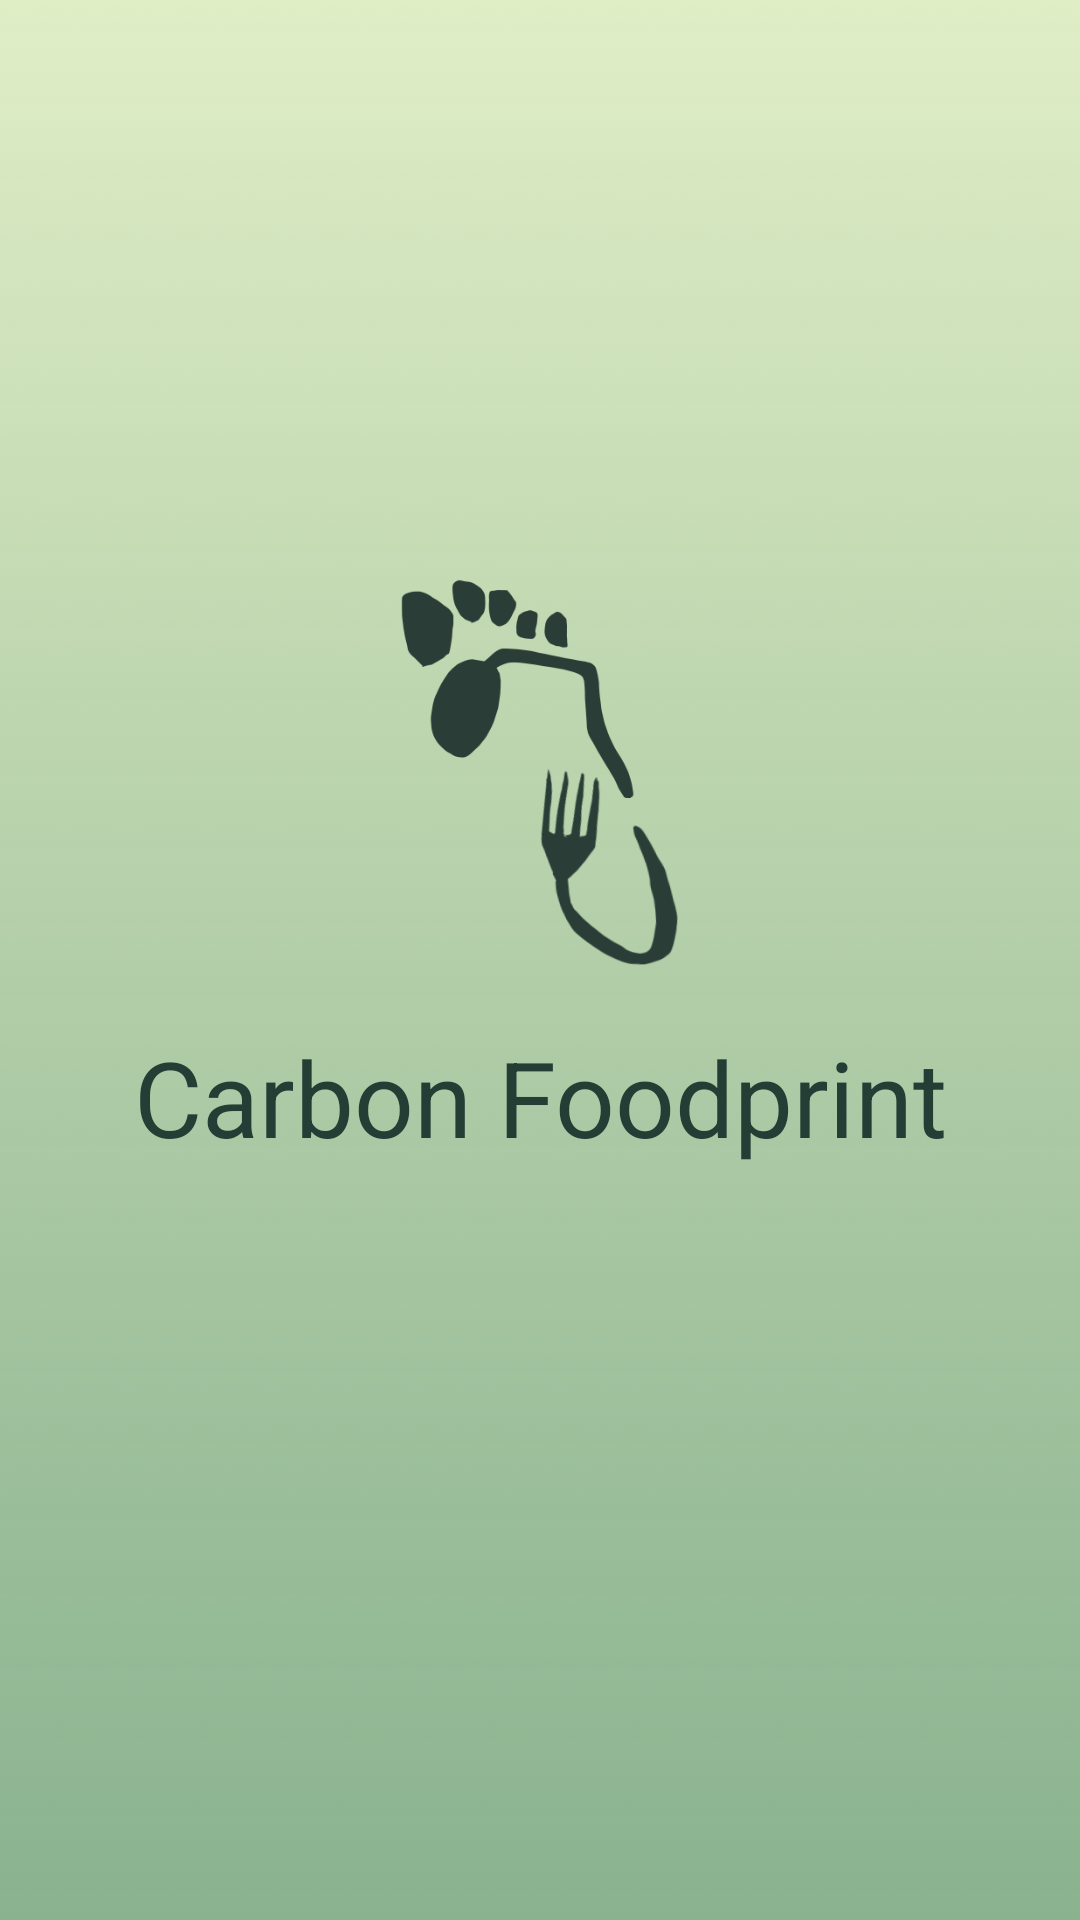

Reconstruct the res/layout file that produces this screen, plus the resources it refers to.
<!-- AndroidManifest.xml: application theme Theme.Hackathon -->
<!-- res/layout/opening_screen.xml -->
<?xml version="1.0" encoding="utf-8"?>
<androidx.constraintlayout.widget.ConstraintLayout xmlns:android="http://schemas.android.com/apk/res/android"
    xmlns:app="http://schemas.android.com/apk/res-auto"
    xmlns:tools="http://schemas.android.com/tools"
    android:layout_width="match_parent"
    android:layout_height="match_parent"
    android:background="@drawable/gradient_background"
    >

    <ImageView
        android:id="@+id/imageView"
        android:layout_width="154dp"
        android:layout_height="146dp"
        android:layout_marginStart="147dp"
        android:layout_marginTop="220dp"
        android:layout_marginEnd="148dp"
        android:layout_marginBottom="14dp"
        app:layout_constraintBottom_toTopOf="@+id/textView"
        app:layout_constraintEnd_toEndOf="parent"
        app:layout_constraintStart_toStartOf="parent"
        app:layout_constraintTop_toTopOf="parent"
        app:layout_constraintVertical_bias="0.933"
        app:srcCompat="@drawable/foodprint_logo" />

    <TextView
        android:id="@+id/textView"
        android:layout_width="wrap_content"
        android:layout_height="wrap_content"
        android:text="Carbon Foodprint"
        android:textSize="35sp"
        android:textColor="@color/dark_green"
        app:layout_constraintBottom_toBottomOf="parent"
        app:layout_constraintHorizontal_bias="0.500"
        app:layout_constraintLeft_toLeftOf="parent"
        app:layout_constraintRight_toRightOf="parent"
        app:layout_constraintTop_toTopOf="parent"
        app:layout_constraintVertical_bias="0.577" />

</androidx.constraintlayout.widget.ConstraintLayout>
<!-- resources referenced by this layout -->
<resources>
  <color name="dark_green">#243E36</color>
  <!-- drawable foodprint_logo: png bitmap (drawable, 34775 bytes) -->
  <!-- drawable gradient_background: png bitmap (drawable, 64883 bytes) -->
  <style name="Theme.Hackathon" parent="Theme.MaterialComponents.DayNight.DarkActionBar">
          
          <item name="colorPrimary">@color/dark_green</item>
          <item name="colorPrimaryVariant">@color/dark_green</item>
          <item name="colorOnPrimary">@color/white</item>
          
          <item name="colorSecondary">@color/forest_green</item>
          <item name="colorSecondaryVariant">@color/spring_green</item>
          <item name="colorOnSecondary">@color/black</item>
          
          <item name="android:statusBarColor" tools:targetApi="l">?attr/colorPrimaryVariant</item>
          
      </style>
  <color name="white">#FFFFFFFF</color>
  <color name="forest_green">#7CA982</color>
  <color name="spring_green">#E0EEC6</color>
  <color name="black">#FF000000</color>
</resources>
